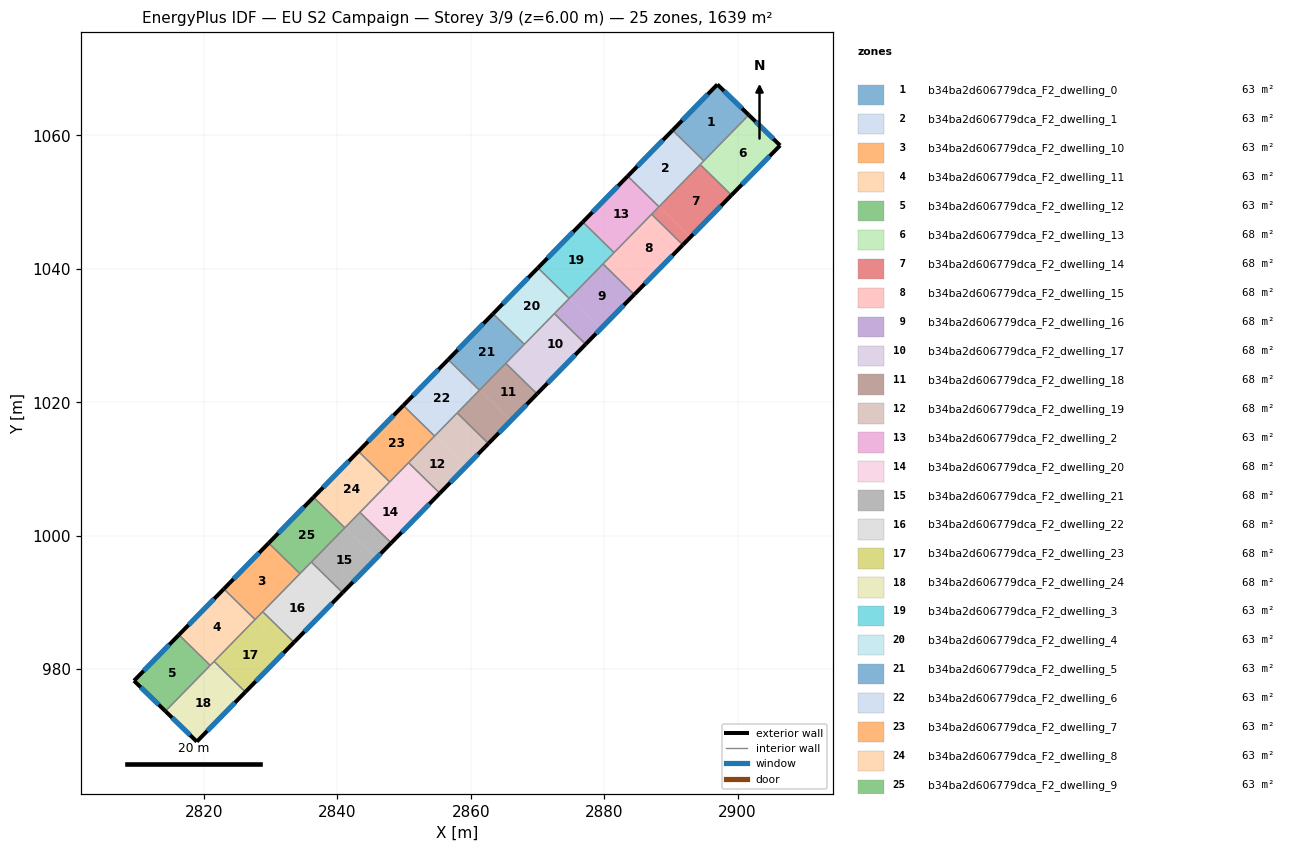
=== STOREY PLAN SPEC (per zone: floor XY polygon, exterior-wall plan segments, windows/doors) ===
zone 1: b34ba2d606779dca_F2_dwelling_0  (63.1 m²)
  floor: (2901.67, 1063.07) (2894.93, 1056.19) (2890.25, 1060.77) (2896.97, 1067.64)
  exterior wall: (2896.97, 1067.64) – (2890.25, 1060.77)  [9.6 m]
    window: (2895.53, 1066.17) – (2891.69, 1062.24)  [9.4 m²]
  exterior wall: (2901.67, 1063.07) – (2896.97, 1067.64)  [6.6 m]
    window: (2900.66, 1064.05) – (2897.97, 1066.66)  [6.4 m²]
  interior walls: 2
zone 2: b34ba2d606779dca_F2_dwelling_1  (63.1 m²)
  floor: (2894.93, 1056.19) (2888.21, 1049.31) (2883.52, 1053.90) (2890.25, 1060.77)
  exterior wall: (2890.25, 1060.77) – (2883.52, 1053.90)  [9.6 m]
    window: (2888.81, 1059.30) – (2884.96, 1055.37)  [9.4 m²]
  interior walls: 4
zone 3: b34ba2d606779dca_F2_dwelling_10  (63.0 m²)
  floor: (2834.41, 994.32) (2827.68, 987.45) (2822.99, 992.03) (2829.72, 998.91)
  exterior wall: (2829.72, 998.91) – (2822.99, 992.03)  [9.6 m]
    window: (2828.28, 997.43) – (2824.43, 993.50)  [9.4 m²]
  interior walls: 4
zone 4: b34ba2d606779dca_F2_dwelling_11  (63.1 m²)
  floor: (2827.68, 987.45) (2820.96, 980.57) (2816.27, 985.16) (2822.99, 992.03)
  exterior wall: (2822.99, 992.03) – (2816.27, 985.16)  [9.6 m]
    window: (2821.55, 990.56) – (2817.71, 986.63)  [9.4 m²]
  interior walls: 4
zone 5: b34ba2d606779dca_F2_dwelling_12  (63.1 m²)
  floor: (2820.96, 980.57) (2814.24, 973.71) (2809.53, 978.27) (2816.27, 985.16)
  exterior wall: (2809.53, 978.27) – (2814.24, 973.71)  [6.6 m]
    window: (2810.54, 977.29) – (2813.23, 974.69)  [6.4 m²]
  exterior wall: (2816.27, 985.16) – (2809.53, 978.27)  [9.6 m]
    window: (2814.83, 983.68) – (2810.97, 979.75)  [9.4 m²]
  interior walls: 2
zone 6: b34ba2d606779dca_F2_dwelling_13  (68.3 m²)
  floor: (2906.37, 1058.50) (2899.64, 1051.62) (2894.95, 1056.21) (2901.67, 1063.07)
  floor: (2899.64, 1051.62) (2899.08, 1051.05) (2894.39, 1055.63) (2894.95, 1056.21)
  exterior wall: (2906.37, 1058.50) – (2901.67, 1063.07)  [6.6 m]
    window: (2905.36, 1059.48) – (2902.68, 1062.09)  [6.4 m²]
  exterior wall: (2899.08, 1051.05) – (2906.37, 1058.50)  [10.4 m]
    window: (2900.64, 1052.64) – (2904.81, 1056.91)  [10.2 m²]
  interior walls: 3
zone 7: b34ba2d606779dca_F2_dwelling_14  (68.3 m²)
  floor: (2892.91, 1044.75) (2891.79, 1043.60) (2887.11, 1048.19) (2888.23, 1049.33)
  floor: (2899.08, 1051.05) (2892.91, 1044.75) (2888.23, 1049.33) (2887.11, 1048.19) (2894.39, 1055.63)
  exterior wall: (2891.79, 1043.60) – (2899.08, 1051.05)  [10.4 m]
    window: (2893.35, 1045.20) – (2897.52, 1049.45)  [10.2 m²]
  interior walls: 4
zone 8: b34ba2d606779dca_F2_dwelling_15  (68.3 m²)
  floor: (2891.79, 1043.60) (2886.19, 1037.87) (2881.50, 1042.46) (2887.11, 1048.19)
  floor: (2886.19, 1037.87) (2884.51, 1036.16) (2879.82, 1040.74) (2881.50, 1042.46)
  exterior wall: (2884.51, 1036.16) – (2891.79, 1043.60)  [10.4 m]
    window: (2886.07, 1037.75) – (2890.23, 1042.01)  [10.2 m²]
  interior walls: 4
zone 9: b34ba2d606779dca_F2_dwelling_16  (68.3 m²)
  floor: (2884.51, 1036.16) (2879.46, 1031.00) (2874.78, 1035.59) (2879.82, 1040.74)
  floor: (2879.46, 1031.00) (2877.22, 1028.71) (2872.54, 1033.29) (2874.78, 1035.59)
  exterior wall: (2877.22, 1028.71) – (2884.51, 1036.16)  [10.4 m]
    window: (2878.78, 1030.30) – (2882.95, 1034.56)  [10.2 m²]
  interior walls: 4
zone 10: b34ba2d606779dca_F2_dwelling_17  (68.3 m²)
  floor: (2877.22, 1028.71) (2872.74, 1024.13) (2868.05, 1028.71) (2872.54, 1033.29)
  floor: (2872.74, 1024.13) (2869.94, 1021.26) (2865.25, 1025.85) (2868.05, 1028.71)
  exterior wall: (2869.94, 1021.26) – (2877.22, 1028.71)  [10.4 m]
    window: (2871.50, 1022.86) – (2875.66, 1027.11)  [10.2 m²]
  interior walls: 4
zone 11: b34ba2d606779dca_F2_dwelling_18  (68.3 m²)
  floor: (2869.94, 1021.26) (2866.02, 1017.25) (2861.33, 1021.84) (2865.25, 1025.85)
  floor: (2866.02, 1017.25) (2862.65, 1013.82) (2857.97, 1018.40) (2861.33, 1021.84)
  exterior wall: (2862.65, 1013.82) – (2869.94, 1021.26)  [10.4 m]
    window: (2864.21, 1015.41) – (2868.38, 1019.67)  [10.2 m²]
  interior walls: 4
zone 12: b34ba2d606779dca_F2_dwelling_19  (68.3 m²)
  floor: (2862.65, 1013.82) (2859.29, 1010.38) (2854.60, 1014.96) (2857.97, 1018.40)
  floor: (2859.29, 1010.38) (2855.37, 1006.37) (2850.68, 1010.95) (2854.60, 1014.96)
  exterior wall: (2855.37, 1006.37) – (2862.65, 1013.82)  [10.4 m]
    window: (2856.93, 1007.97) – (2861.09, 1012.22)  [10.2 m²]
  interior walls: 4
zone 13: b34ba2d606779dca_F2_dwelling_2  (63.1 m²)
  floor: (2888.21, 1049.31) (2881.48, 1042.44) (2876.80, 1047.03) (2883.52, 1053.90)
  exterior wall: (2883.52, 1053.90) – (2876.80, 1047.03)  [9.6 m]
    window: (2882.08, 1052.43) – (2878.24, 1048.50)  [9.4 m²]
  interior walls: 4
zone 14: b34ba2d606779dca_F2_dwelling_20  (68.3 m²)
  floor: (2855.37, 1006.37) (2852.56, 1003.51) (2847.88, 1008.09) (2850.68, 1010.95)
  floor: (2852.56, 1003.51) (2848.08, 998.92) (2843.40, 1003.51) (2847.88, 1008.09)
  exterior wall: (2848.08, 998.92) – (2855.37, 1006.37)  [10.4 m]
    window: (2849.64, 1000.52) – (2853.81, 1004.78)  [10.2 m²]
  interior walls: 4
zone 15: b34ba2d606779dca_F2_dwelling_21  (68.3 m²)
  floor: (2845.84, 996.63) (2840.79, 991.48) (2836.11, 996.06) (2841.15, 1001.22)
  floor: (2848.08, 998.92) (2845.84, 996.63) (2841.15, 1001.22) (2843.40, 1003.51)
  exterior wall: (2840.79, 991.48) – (2848.08, 998.92)  [10.4 m]
    window: (2842.36, 993.07) – (2846.52, 997.33)  [10.2 m²]
  interior walls: 4
zone 16: b34ba2d606779dca_F2_dwelling_22  (68.3 m²)
  floor: (2840.79, 991.48) (2839.11, 989.76) (2834.43, 994.34) (2836.11, 996.06)
  floor: (2839.11, 989.76) (2833.51, 984.03) (2828.82, 988.61) (2834.43, 994.34)
  exterior wall: (2833.51, 984.03) – (2840.79, 991.48)  [10.4 m]
    window: (2835.07, 985.62) – (2839.23, 989.88)  [10.2 m²]
  interior walls: 4
zone 17: b34ba2d606779dca_F2_dwelling_23  (68.3 m²)
  floor: (2832.39, 982.88) (2826.22, 976.58) (2821.54, 981.17) (2827.70, 987.47)
  floor: (2833.51, 984.03) (2832.39, 982.88) (2827.70, 987.47) (2828.82, 988.61)
  exterior wall: (2826.22, 976.58) – (2833.51, 984.03)  [10.4 m]
    window: (2827.78, 978.18) – (2831.95, 982.43)  [10.2 m²]
  interior walls: 4
zone 18: b34ba2d606779dca_F2_dwelling_24  (68.3 m²)
  floor: (2825.66, 976.01) (2818.95, 969.15) (2814.24, 973.71) (2820.98, 980.59)
  floor: (2826.22, 976.58) (2825.66, 976.01) (2820.98, 980.59) (2821.54, 981.17)
  exterior wall: (2818.95, 969.15) – (2826.22, 976.58)  [10.4 m]
    window: (2820.51, 970.74) – (2824.66, 974.99)  [10.2 m²]
  exterior wall: (2814.24, 973.71) – (2818.95, 969.15)  [6.6 m]
    window: (2815.25, 972.73) – (2817.94, 970.12)  [6.4 m²]
  interior walls: 3
zone 19: b34ba2d606779dca_F2_dwelling_3  (63.1 m²)
  floor: (2881.48, 1042.44) (2874.76, 1035.57) (2870.07, 1040.15) (2876.80, 1047.03)
  exterior wall: (2876.80, 1047.03) – (2870.07, 1040.15)  [9.6 m]
    window: (2875.36, 1045.55) – (2871.51, 1041.62)  [9.4 m²]
  interior walls: 4
zone 20: b34ba2d606779dca_F2_dwelling_4  (63.0 m²)
  floor: (2874.76, 1035.57) (2868.03, 1028.69) (2863.35, 1033.28) (2870.07, 1040.15)
  exterior wall: (2870.07, 1040.15) – (2863.35, 1033.28)  [9.6 m]
    window: (2868.63, 1038.68) – (2864.79, 1034.75)  [9.4 m²]
  interior walls: 4
zone 21: b34ba2d606779dca_F2_dwelling_5  (63.1 m²)
  floor: (2868.03, 1028.69) (2861.31, 1021.82) (2856.62, 1026.40) (2863.35, 1033.28)
  exterior wall: (2863.35, 1033.28) – (2856.62, 1026.40)  [9.6 m]
    window: (2861.91, 1031.80) – (2858.06, 1027.87)  [9.4 m²]
  interior walls: 4
zone 22: b34ba2d606779dca_F2_dwelling_6  (63.0 m²)
  floor: (2861.31, 1021.82) (2854.58, 1014.94) (2849.90, 1019.53) (2856.62, 1026.40)
  exterior wall: (2856.62, 1026.40) – (2849.90, 1019.53)  [9.6 m]
    window: (2855.18, 1024.93) – (2851.34, 1021.00)  [9.4 m²]
  interior walls: 4
zone 23: b34ba2d606779dca_F2_dwelling_7  (63.1 m²)
  floor: (2854.58, 1014.94) (2847.86, 1008.07) (2843.17, 1012.65) (2849.90, 1019.53)
  exterior wall: (2849.90, 1019.53) – (2843.17, 1012.65)  [9.6 m]
    window: (2848.46, 1018.06) – (2844.61, 1014.13)  [9.4 m²]
  interior walls: 4
zone 24: b34ba2d606779dca_F2_dwelling_8  (63.1 m²)
  floor: (2847.86, 1008.07) (2841.13, 1001.20) (2836.45, 1005.78) (2843.17, 1012.65)
  exterior wall: (2843.17, 1012.65) – (2836.45, 1005.78)  [9.6 m]
    window: (2841.73, 1011.18) – (2837.89, 1007.25)  [9.4 m²]
  interior walls: 4
zone 25: b34ba2d606779dca_F2_dwelling_9  (63.1 m²)
  floor: (2841.13, 1001.20) (2834.41, 994.32) (2829.72, 998.91) (2836.45, 1005.78)
  exterior wall: (2836.45, 1005.78) – (2829.72, 998.91)  [9.6 m]
    window: (2835.00, 1004.31) – (2831.16, 1000.38)  [9.4 m²]
  interior walls: 4

=== DERIVED (storey summary) ===
Building: EU S2 Campaign
Storey: 3 of 9  (floor level z = 6.00 m)
Storey gross floor area: 1639.3 m²
Zones on this storey: 25
  - b34ba2d606779dca_F2_dwelling_0: floor 63.1 m²; exterior wall 16.2 m (48.5 m²); 2 window(s) 15.8 m²; WWR 32.7%
  - b34ba2d606779dca_F2_dwelling_1: floor 63.1 m²; exterior wall 9.6 m (28.9 m²); 1 window(s) 9.4 m²; WWR 32.7%
  - b34ba2d606779dca_F2_dwelling_10: floor 63.0 m²; exterior wall 9.6 m (28.8 m²); 1 window(s) 9.4 m²; WWR 32.7%
  - b34ba2d606779dca_F2_dwelling_11: floor 63.1 m²; exterior wall 9.6 m (28.9 m²); 1 window(s) 9.4 m²; WWR 32.7%
  - b34ba2d606779dca_F2_dwelling_12: floor 63.1 m²; exterior wall 16.2 m (48.6 m²); 2 window(s) 15.9 m²; WWR 32.7%
  - b34ba2d606779dca_F2_dwelling_13: floor 68.3 m²; exterior wall 17.0 m (51.0 m²); 2 window(s) 16.6 m²; WWR 32.7%
  - b34ba2d606779dca_F2_dwelling_14: floor 68.3 m²; exterior wall 10.4 m (31.3 m²); 1 window(s) 10.2 m²; WWR 32.7%
  - b34ba2d606779dca_F2_dwelling_15: floor 68.3 m²; exterior wall 10.4 m (31.2 m²); 1 window(s) 10.2 m²; WWR 32.7%
  - b34ba2d606779dca_F2_dwelling_16: floor 68.3 m²; exterior wall 10.4 m (31.3 m²); 1 window(s) 10.2 m²; WWR 32.7%
  - b34ba2d606779dca_F2_dwelling_17: floor 68.3 m²; exterior wall 10.4 m (31.3 m²); 1 window(s) 10.2 m²; WWR 32.7%
  - b34ba2d606779dca_F2_dwelling_18: floor 68.3 m²; exterior wall 10.4 m (31.3 m²); 1 window(s) 10.2 m²; WWR 32.7%
  - b34ba2d606779dca_F2_dwelling_19: floor 68.3 m²; exterior wall 10.4 m (31.3 m²); 1 window(s) 10.2 m²; WWR 32.7%
  - b34ba2d606779dca_F2_dwelling_2: floor 63.1 m²; exterior wall 9.6 m (28.9 m²); 1 window(s) 9.4 m²; WWR 32.7%
  - b34ba2d606779dca_F2_dwelling_20: floor 68.3 m²; exterior wall 10.4 m (31.3 m²); 1 window(s) 10.2 m²; WWR 32.7%
  - b34ba2d606779dca_F2_dwelling_21: floor 68.3 m²; exterior wall 10.4 m (31.3 m²); 1 window(s) 10.2 m²; WWR 32.7%
  - b34ba2d606779dca_F2_dwelling_22: floor 68.3 m²; exterior wall 10.4 m (31.3 m²); 1 window(s) 10.2 m²; WWR 32.7%
  - b34ba2d606779dca_F2_dwelling_23: floor 68.3 m²; exterior wall 10.4 m (31.3 m²); 1 window(s) 10.2 m²; WWR 32.7%
  - b34ba2d606779dca_F2_dwelling_24: floor 68.3 m²; exterior wall 17.0 m (50.9 m²); 2 window(s) 16.6 m²; WWR 32.7%
  - b34ba2d606779dca_F2_dwelling_3: floor 63.1 m²; exterior wall 9.6 m (28.8 m²); 1 window(s) 9.4 m²; WWR 32.7%
  - b34ba2d606779dca_F2_dwelling_4: floor 63.0 m²; exterior wall 9.6 m (28.8 m²); 1 window(s) 9.4 m²; WWR 32.7%
  - b34ba2d606779dca_F2_dwelling_5: floor 63.1 m²; exterior wall 9.6 m (28.9 m²); 1 window(s) 9.4 m²; WWR 32.7%
  - b34ba2d606779dca_F2_dwelling_6: floor 63.0 m²; exterior wall 9.6 m (28.8 m²); 1 window(s) 9.4 m²; WWR 32.7%
  - b34ba2d606779dca_F2_dwelling_7: floor 63.1 m²; exterior wall 9.6 m (28.9 m²); 1 window(s) 9.4 m²; WWR 32.7%
  - b34ba2d606779dca_F2_dwelling_8: floor 63.1 m²; exterior wall 9.6 m (28.8 m²); 1 window(s) 9.4 m²; WWR 32.7%
  - b34ba2d606779dca_F2_dwelling_9: floor 63.1 m²; exterior wall 9.6 m (28.9 m²); 1 window(s) 9.4 m²; WWR 32.7%
Zone adjacency (shared interzone walls):
  - b34ba2d606779dca_F2_dwelling_0 ↔ b34ba2d606779dca_F2_dwelling_1
  - b34ba2d606779dca_F2_dwelling_0 ↔ b34ba2d606779dca_F2_dwelling_13
  - b34ba2d606779dca_F2_dwelling_1 ↔ b34ba2d606779dca_F2_dwelling_13
  - b34ba2d606779dca_F2_dwelling_1 ↔ b34ba2d606779dca_F2_dwelling_14
  - b34ba2d606779dca_F2_dwelling_1 ↔ b34ba2d606779dca_F2_dwelling_2
  - b34ba2d606779dca_F2_dwelling_10 ↔ b34ba2d606779dca_F2_dwelling_11
  - b34ba2d606779dca_F2_dwelling_10 ↔ b34ba2d606779dca_F2_dwelling_22
  - b34ba2d606779dca_F2_dwelling_10 ↔ b34ba2d606779dca_F2_dwelling_23
  - b34ba2d606779dca_F2_dwelling_10 ↔ b34ba2d606779dca_F2_dwelling_9
  - b34ba2d606779dca_F2_dwelling_11 ↔ b34ba2d606779dca_F2_dwelling_12
  - b34ba2d606779dca_F2_dwelling_11 ↔ b34ba2d606779dca_F2_dwelling_23
  - b34ba2d606779dca_F2_dwelling_11 ↔ b34ba2d606779dca_F2_dwelling_24
  - b34ba2d606779dca_F2_dwelling_12 ↔ b34ba2d606779dca_F2_dwelling_24
  - b34ba2d606779dca_F2_dwelling_13 ↔ b34ba2d606779dca_F2_dwelling_14
  - b34ba2d606779dca_F2_dwelling_14 ↔ b34ba2d606779dca_F2_dwelling_15
  - b34ba2d606779dca_F2_dwelling_14 ↔ b34ba2d606779dca_F2_dwelling_2
  - b34ba2d606779dca_F2_dwelling_15 ↔ b34ba2d606779dca_F2_dwelling_16
  - b34ba2d606779dca_F2_dwelling_15 ↔ b34ba2d606779dca_F2_dwelling_2
  - b34ba2d606779dca_F2_dwelling_15 ↔ b34ba2d606779dca_F2_dwelling_3
  - b34ba2d606779dca_F2_dwelling_16 ↔ b34ba2d606779dca_F2_dwelling_17
  - b34ba2d606779dca_F2_dwelling_16 ↔ b34ba2d606779dca_F2_dwelling_3
  - b34ba2d606779dca_F2_dwelling_16 ↔ b34ba2d606779dca_F2_dwelling_4
  - b34ba2d606779dca_F2_dwelling_17 ↔ b34ba2d606779dca_F2_dwelling_18
  - b34ba2d606779dca_F2_dwelling_17 ↔ b34ba2d606779dca_F2_dwelling_4
  - b34ba2d606779dca_F2_dwelling_17 ↔ b34ba2d606779dca_F2_dwelling_5
  - b34ba2d606779dca_F2_dwelling_18 ↔ b34ba2d606779dca_F2_dwelling_19
  - b34ba2d606779dca_F2_dwelling_18 ↔ b34ba2d606779dca_F2_dwelling_5
  - b34ba2d606779dca_F2_dwelling_18 ↔ b34ba2d606779dca_F2_dwelling_6
  - b34ba2d606779dca_F2_dwelling_19 ↔ b34ba2d606779dca_F2_dwelling_20
  - b34ba2d606779dca_F2_dwelling_19 ↔ b34ba2d606779dca_F2_dwelling_6
  - b34ba2d606779dca_F2_dwelling_19 ↔ b34ba2d606779dca_F2_dwelling_7
  - b34ba2d606779dca_F2_dwelling_2 ↔ b34ba2d606779dca_F2_dwelling_3
  - b34ba2d606779dca_F2_dwelling_20 ↔ b34ba2d606779dca_F2_dwelling_21
  - b34ba2d606779dca_F2_dwelling_20 ↔ b34ba2d606779dca_F2_dwelling_7
  - b34ba2d606779dca_F2_dwelling_20 ↔ b34ba2d606779dca_F2_dwelling_8
  - b34ba2d606779dca_F2_dwelling_21 ↔ b34ba2d606779dca_F2_dwelling_22
  - b34ba2d606779dca_F2_dwelling_21 ↔ b34ba2d606779dca_F2_dwelling_8
  - b34ba2d606779dca_F2_dwelling_21 ↔ b34ba2d606779dca_F2_dwelling_9
  - b34ba2d606779dca_F2_dwelling_22 ↔ b34ba2d606779dca_F2_dwelling_23
  - b34ba2d606779dca_F2_dwelling_22 ↔ b34ba2d606779dca_F2_dwelling_9
  - b34ba2d606779dca_F2_dwelling_23 ↔ b34ba2d606779dca_F2_dwelling_24
  - b34ba2d606779dca_F2_dwelling_3 ↔ b34ba2d606779dca_F2_dwelling_4
  - b34ba2d606779dca_F2_dwelling_4 ↔ b34ba2d606779dca_F2_dwelling_5
  - b34ba2d606779dca_F2_dwelling_5 ↔ b34ba2d606779dca_F2_dwelling_6
  - b34ba2d606779dca_F2_dwelling_6 ↔ b34ba2d606779dca_F2_dwelling_7
  - b34ba2d606779dca_F2_dwelling_7 ↔ b34ba2d606779dca_F2_dwelling_8
  - b34ba2d606779dca_F2_dwelling_8 ↔ b34ba2d606779dca_F2_dwelling_9